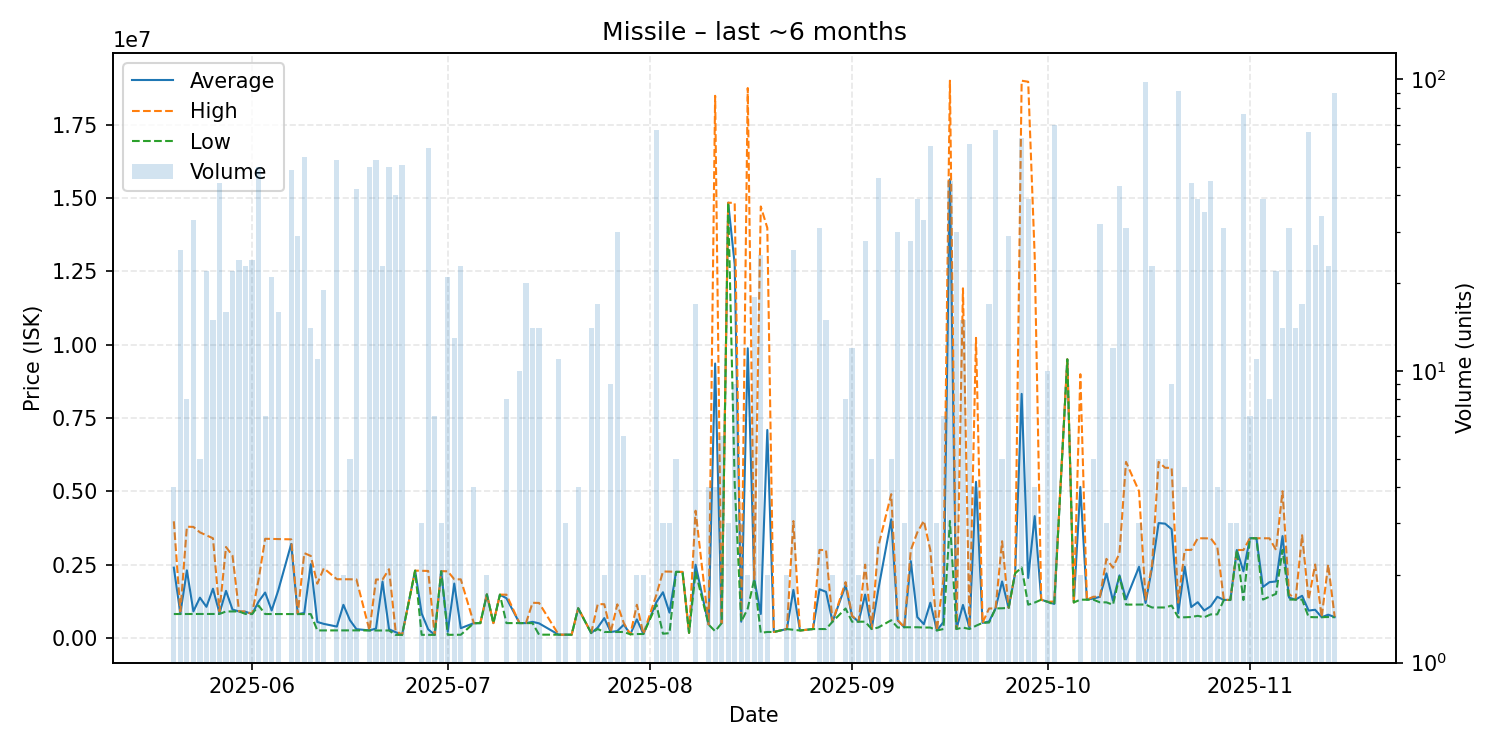

The table this chart was drawn from, first rows:
date, average, highest, lowest, order_count, volume
2025-05-20, 2393350, 3974500, 812200, 4, 4
2025-05-21, 829265, 900000, 812400, 7, 26
2025-05-22, 2301325, 3790000, 812400, 5, 8
2025-05-23, 902542, 3783000, 812400, 6, 33
2025-05-24, 1370500, 3597000, 814100, 3, 5
2025-05-25, 1057736, 3496000, 813800, 15, 22
2025-05-26, 1674067, 3395000, 813800, 15, 15
2025-05-27, 837598, 900000, 814200, 11, 44
2025-05-28, 1601625, 3098000, 900000, 6, 16
2025-05-29, 963068, 2800000, 900200, 5, 22
2025-05-30, 900000, 900000, 900000, 4, 24
2025-05-31, 888022, 900000, 814000, 5, 23
2025-06-01, 812083, 814000, 811700, 4, 24
2025-06-02, 1236282, 1996000, 1099000, 13, 50
2025-06-03, 1544900, 3378000, 811700, 6, 7
2025-06-04, 933476, 3374000, 811600, 4, 21
2025-06-05, 1609706, 3370000, 810000, 9, 16
2025-06-07, 3202945, 3359000, 810100, 4, 49
2025-06-08, 810038, 810100, 810000, 11, 29
2025-06-09, 848520, 2889000, 810000, 7, 54
2025-06-10, 2510300, 2793500, 810100, 5, 14
2025-06-11, 542164, 1846550, 252300, 3, 11
2025-06-12, 475900, 2373500, 252700, 13, 19
2025-06-14, 384608, 1999000, 253000, 15, 53
2025-06-15, 1125600, 1998000, 253200, 2, 2
2025-06-16, 603000, 1997000, 254500, 3, 5
2025-06-17, 295893, 1991000, 254500, 5, 42
2025-06-19, 253794, 255200, 250000, 8, 50
2025-06-20, 315660, 1989500, 250000, 5, 53
2025-06-21, 1914522, 1990000, 251000, 8, 23
2025-06-22, 292386, 2341000, 251000, 7, 50
2025-06-23, 194125, 250000, 101000, 3, 40
2025-06-24, 101127, 101200, 101000, 4, 51
2025-06-26, 2292000, 2292000, 2292000, 1, 1
2025-06-27, 830733, 2288000, 102100, 3, 3
2025-06-28, 289640, 2281000, 102000, 8, 58
2025-06-29, 101143, 101200, 101100, 3, 7
2025-06-30, 2272667, 2274500, 2269000, 3, 3
2025-07-01, 206143, 2269000, 103000, 2, 21
2025-07-02, 1851408, 1997000, 104300, 4, 13
2025-07-03, 329230, 1995000, 104650, 7, 23
2025-07-05, 500750, 501000, 500000, 2, 4
2025-07-06, 501200, 501200, 501200, 1, 1
2025-07-07, 1482500, 1484000, 1481000, 2, 2
2025-07-08, 502000, 502000, 502000, 1, 1
2025-07-09, 1473000, 1473000, 1473000, 1, 1
2025-07-10, 1350738, 1472000, 502900, 4, 8
2025-07-12, 503230, 503400, 502700, 3, 10
2025-07-13, 503090, 503400, 502800, 3, 20
2025-07-14, 545121, 1195000, 502600, 8, 14
2025-07-15, 494200, 1190000, 107500, 5, 14
2025-07-18, 107555, 107600, 107500, 3, 11
2025-07-19, 107500, 107500, 107500, 3, 3
2025-07-20, 108100, 108100, 108100, 1, 1
2025-07-21, 1008250, 1009000, 1008000, 3, 4
2025-07-23, 162921, 170000, 160100, 3, 14
2025-07-24, 350094, 1151000, 300000, 5, 17
2025-07-25, 673000, 1146000, 200000, 2, 2
2025-07-26, 200000, 200000, 200000, 2, 9
2025-07-27, 231470, 1142000, 200100, 8, 30
... 102 more rows
